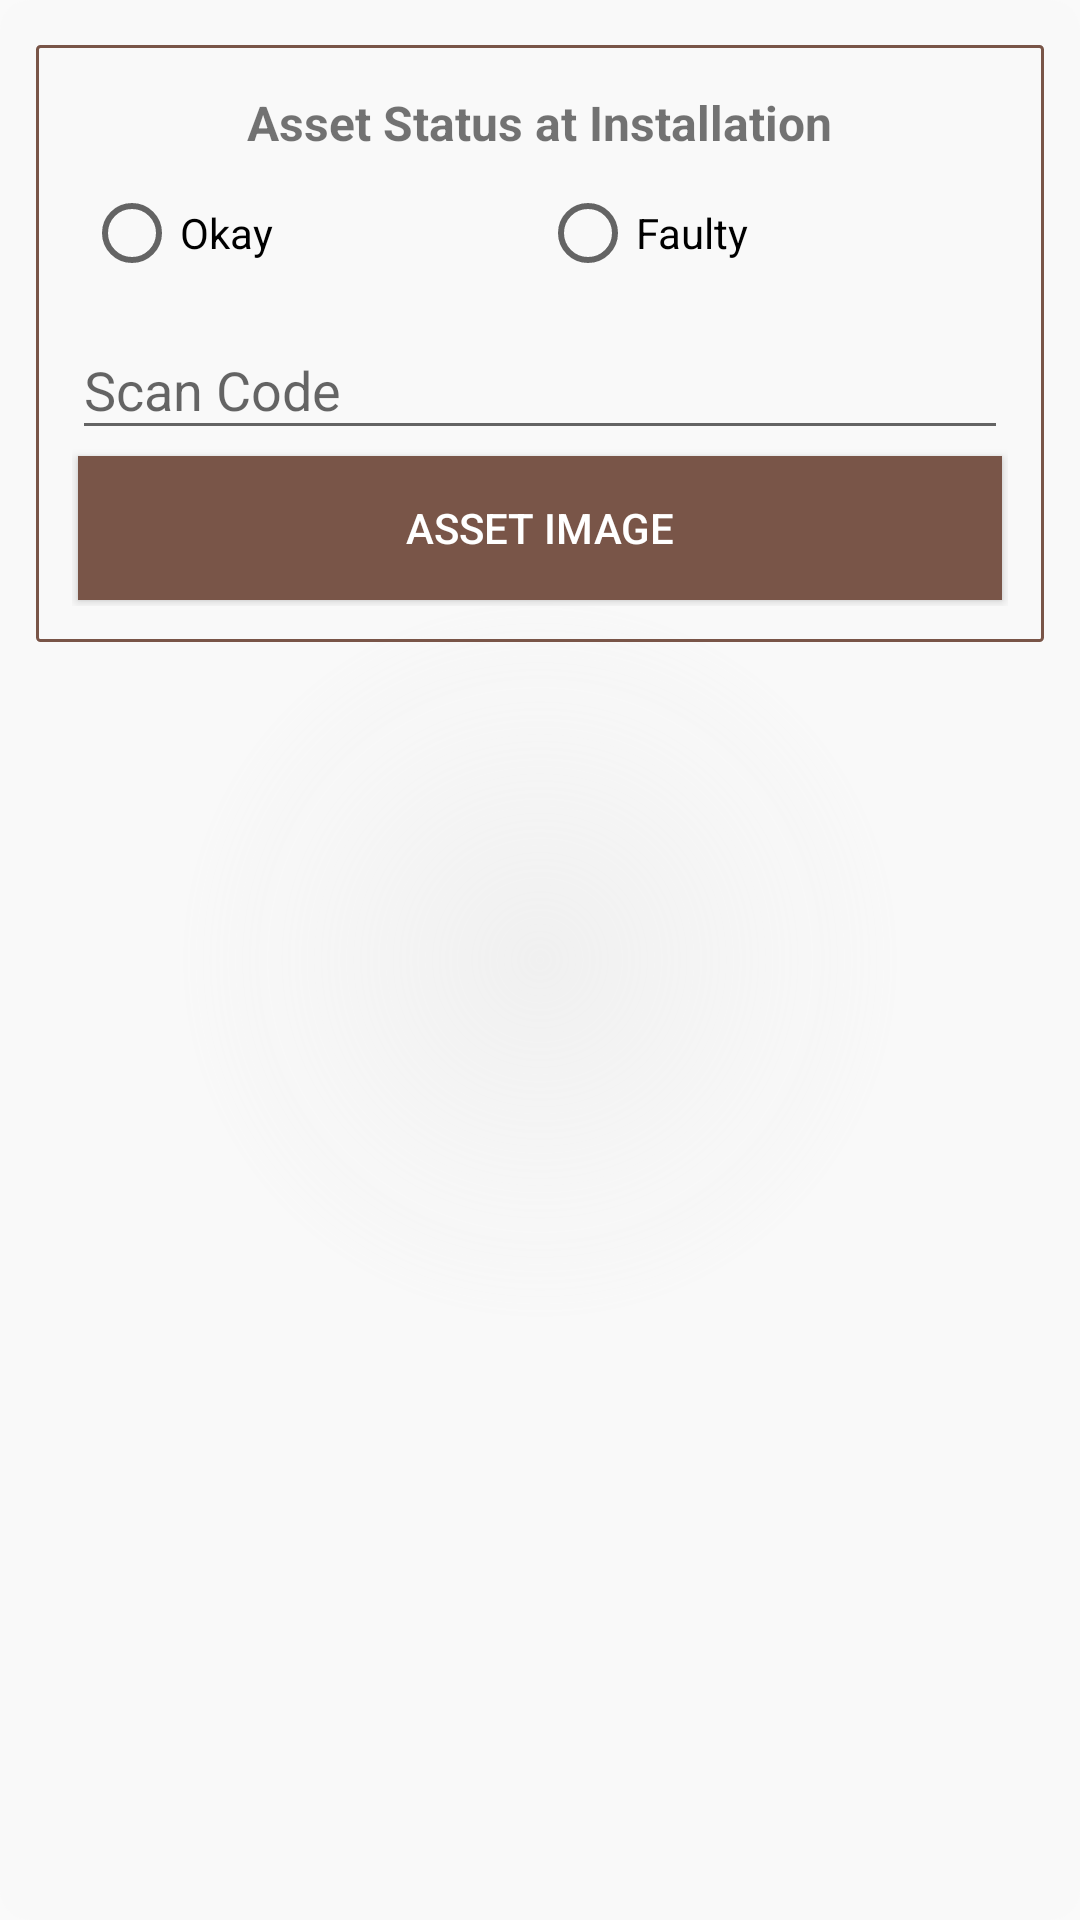

Write the Android layout XML for this screen, with the resource values it uses.
<!-- AndroidManifest.xml: application theme AppTheme -->
<!-- res/layout/fragment_installation_four.xml -->
<?xml version="1.0" encoding="utf-8"?>
<ScrollView xmlns:android="http://schemas.android.com/apk/res/android"
    android:layout_width="match_parent"
    android:layout_height="match_parent"
    android:background="@drawable/bg_alertview"
    android:gravity="center"

    android:orientation="vertical"
    android:padding="12dp">

    <LinearLayout xmlns:android="http://schemas.android.com/apk/res/android"
        android:layout_width="match_parent"
        android:layout_height="match_parent"
        android:background="@drawable/corner_border_transaparent"
        android:gravity="center"


        android:orientation="vertical"
        android:padding="12dp">


        <TextView
            android:layout_width="wrap_content"
            android:layout_height="wrap_content"
            android:layout_gravity="center"
            android:gravity="center"
            android:padding="6dp"
            android:text="Asset Status at Installation"
            android:textSize="16sp"
            android:textStyle="bold" />

        <RadioGroup
            android:id="@+id/rgrp_status"
            android:layout_width="match_parent"
            android:layout_height="wrap_content"
            android:orientation="horizontal"
            android:padding="4dp">

            <RadioButton
                android:id="@+id/rbtn_okay"
                android:layout_width="0dp"
                android:layout_height="wrap_content"
                android:layout_weight="1"
                android:text="@string/okay" />

            <RadioButton
                android:id="@+id/rbtn_faulty"
                android:layout_width="0dp"
                android:layout_height="wrap_content"
                android:layout_weight="1"
                android:text="Faulty" />

        </RadioGroup>

        <LinearLayout
            android:layout_width="match_parent"
            android:layout_height="wrap_content"
            android:orientation="horizontal">

            <android.support.design.widget.TextInputLayout
                android:layout_width="match_parent"

                android:layout_height="wrap_content">

                <android.support.design.widget.TextInputEditText
                    android:id="@+id/edt_scan_code"

                    android:layout_width="match_parent"

                    android:layout_height="wrap_content"

                    android:hint="@string/scan_code"
                    android:textColor="@color/colorPrimaryDark" />

            </android.support.design.widget.TextInputLayout>

            
            
            
            
            
            
            
            
            

        </LinearLayout>

        <Button

            android:id="@+id/btn_asset_image"
            android:layout_width="match_parent"
            android:layout_height="wrap_content"
            android:layout_margin="2dp"
            android:layout_weight="1"
            android:background="@color/colorPrimary"
            android:text="@string/asset_image"
            android:textColor="@color/white" />

        <ImageView

            android:id="@+id/asset_image"
            android:layout_width="match_parent"
            android:layout_height="200dp"
            android:padding="2dp"
            android:src="@drawable/code"
            android:visibility="gone" />
    </LinearLayout>

</ScrollView>
<!-- resources referenced by this layout -->
<resources>
  <color name="colorPrimary">#795548 </color>
  <color name="colorPrimaryDark">#5D4037</color>
  <color name="white">#FFFFFF</color>
  <!-- drawable bg_alertview (drawable) -->
  <?xml version="1.0" encoding="utf-8"?>
  <shape xmlns:android="http://schemas.android.com/apk/res/android">
      <gradient
          android:endColor="#c8f8f8f8"
          android:gradientRadius="360"
          android:startColor="#f0f0f0"
          android:type="radial" />
      <corners android:radius="@dimen/radius_dialogue" />
  </shape>
  <!-- drawable code: png bitmap (drawable, 6360 bytes) -->
  <!-- drawable corner_border_transaparent (drawable) -->
  <?xml version="1.0" encoding="utf-8"?>
  <layer-list xmlns:android="http://schemas.android.com/apk/res/android">
      <item android:top="3dp">
          <shape
  
              
              android:shape="rectangle">
  
              <stroke
                  android:width="1dp"
                  android:color="@color/colorPrimary" />
  
              <corners android:radius="1dp" />
              <padding
                  android:bottom="2dp"
                  android:left="2dp"
                  android:right="2dp"
                  android:top="2dp">
  
              </padding>
  
          </shape>
      </item>
  </layer-list>
  <string name="asset_image">Asset Image</string>
  <string name="okay">Okay</string>
  <string name="scan_code">Scan Code</string>
  <style name="AppTheme" parent="Theme.AppCompat.Light.DarkActionBar">
          
          <item name="colorPrimary">@color/colorPrimary</item>
          <item name="colorPrimaryDark">@color/colorPrimaryDark</item>
          <item name="colorAccent">@color/colorAccent</item>
  
  
      </style>
  <dimen name="radius_dialogue">10dp</dimen>
  <color name="colorAccent">#9E9E9E </color>
</resources>
